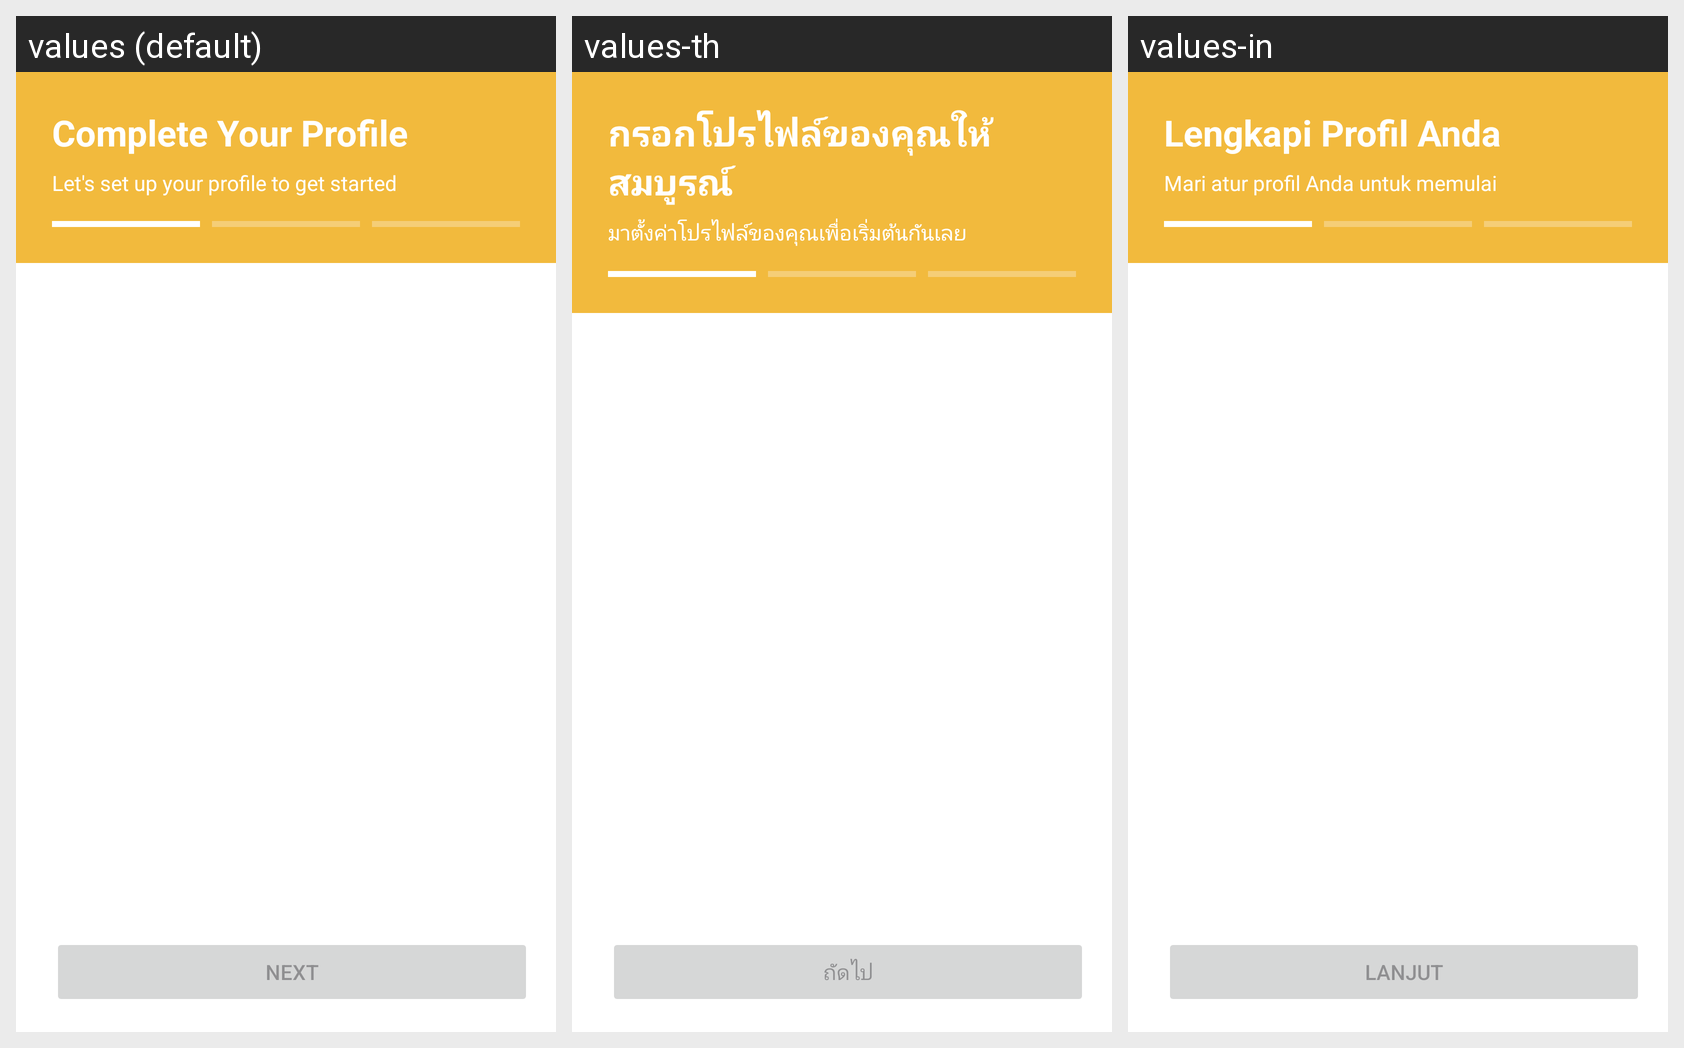

The same Android screen rendered under several of its app's locales, left to right. List the strings drawn on it with the default value and each locale's translation.
Android screen res/layout/activity_profile_setup.xml rendered under 3 locales, left to right: values (default), values-th, values-in. Device: Nexus 5 (rendered at 1080×1920; each locale shown at half size, 540×960, under a caption strip naming it); theme Theme.BeeTalkLite.
Strings drawn on this screen, with the default value and each locale's value (text and hints the layout hard-codes, and strings that could not be matched under every locale, appear in the picture but are not listed):

complete_your_profile
  values: Complete Your Profile
  values-th: กรอกโปรไฟล์ของคุณให้สมบูรณ์
  values-in: Lengkapi Profil Anda

profile_setup_tagline
  values: Let's set up your profile to get started
  values-th: มาตั้งค่าโปรไฟล์ของคุณเพื่อเริ่มต้นกันเลย
  values-in: Mari atur profil Anda untuk memulai

next_btn
  values: Next
  values-th: ถัดไป
  values-in: Lanjut
